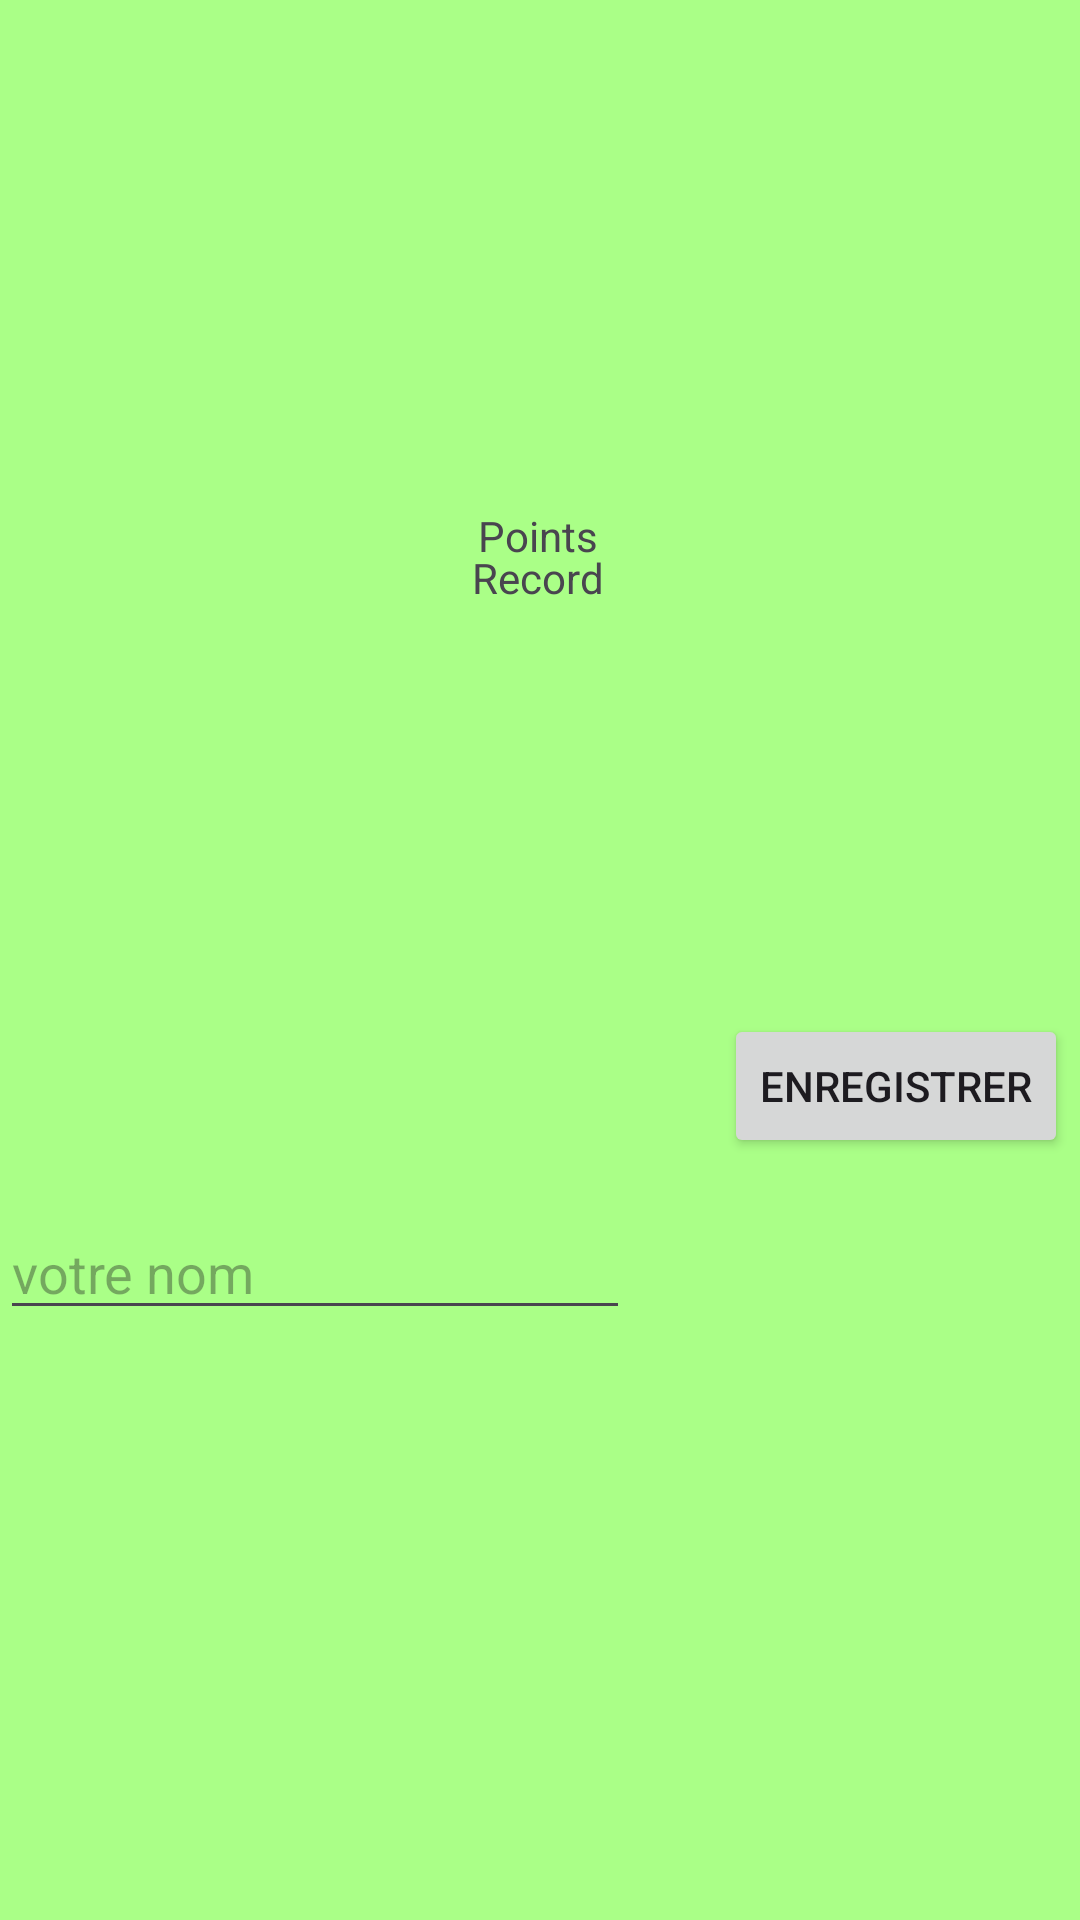

Here is an Android app screen rendered from its layout file. Give the layout XML and the strings, colors and styles it references.
<!-- AndroidManifest.xml: application theme Theme.TrivialPursuit -->
<!-- res/layout/activity_points.xml -->
<?xml version="1.0" encoding="utf-8"?>
<androidx.constraintlayout.widget.ConstraintLayout xmlns:android="http://schemas.android.com/apk/res/android"
    xmlns:app="http://schemas.android.com/apk/res-auto"
    xmlns:tools="http://schemas.android.com/tools"
    android:id="@+id/main"
    android:layout_width="match_parent"
    android:layout_height="match_parent"
    android:background="#DBFFA7"
    android:backgroundTint="#AAFF87"
    tools:context=".PointsActivity">

    <TextView
        android:id="@+id/textView"
        android:layout_width="wrap_content"
        android:layout_height="wrap_content"
        android:text="Points"
        app:layout_constraintBottom_toBottomOf="parent"
        app:layout_constraintEnd_toEndOf="parent"
        app:layout_constraintHorizontal_bias="0.498"
        app:layout_constraintStart_toStartOf="parent"
        app:layout_constraintTop_toTopOf="parent"
        app:layout_constraintVertical_bias="0.272" />

    <EditText
        android:id="@+id/editTextNom"
        android:layout_width="wrap_content"
        android:layout_height="wrap_content"
        android:layout_marginTop="200dp"
        android:ems="10"
        android:hint="votre nom"
        android:inputType="text"
        app:layout_constraintBottom_toTopOf="@+id/button"
        app:layout_constraintStart_toStartOf="parent"
        app:layout_constraintTop_toBottomOf="@+id/textViewRecord" />

    <Button
        android:id="@+id/button"
        android:layout_width="wrap_content"
        android:layout_height="wrap_content"
        android:layout_marginEnd="4dp"
        android:text="Enregistrer"
        app:layout_constraintBottom_toBottomOf="parent"
        app:layout_constraintEnd_toEndOf="parent"
        app:layout_constraintTop_toTopOf="parent"
        app:layout_constraintVertical_bias="0.571" />

    <TextView
        android:id="@+id/textViewRecord"
        android:layout_width="wrap_content"
        android:layout_height="wrap_content"
        android:layout_marginTop="100dp"
        android:text="Record"
        app:layout_constraintBottom_toTopOf="@+id/editTextNom"
        app:layout_constraintEnd_toEndOf="parent"
        app:layout_constraintHorizontal_bias="0.498"
        app:layout_constraintStart_toStartOf="parent"
        app:layout_constraintTop_toBottomOf="@+id/textView" />
</androidx.constraintlayout.widget.ConstraintLayout>
<!-- resources referenced by this layout -->
<resources>
  <style name="Theme.TrivialPursuit" parent="Base.Theme.TrivialPursuit" />
  <style name="Base.Theme.TrivialPursuit" parent="Theme.Material3.DayNight.NoActionBar">
          
          
      </style>
</resources>
